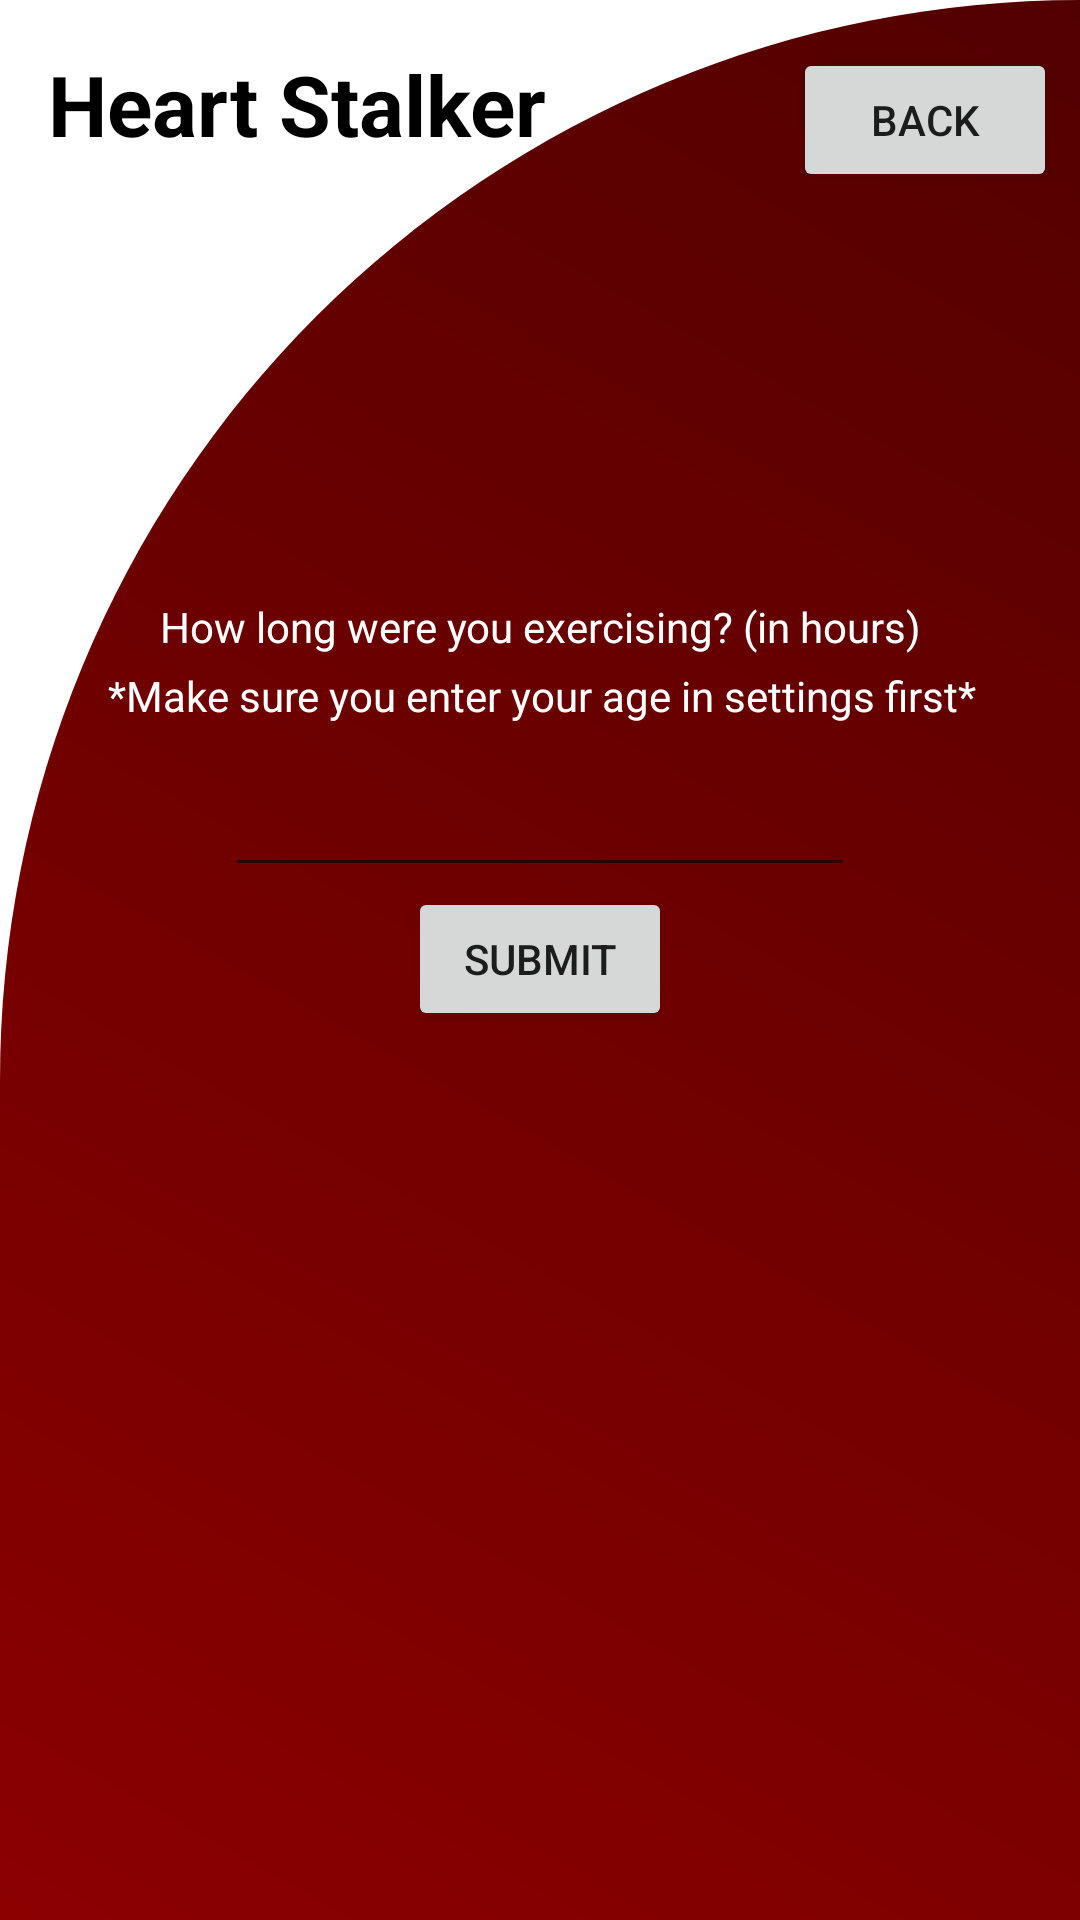

Here is an Android app screen rendered from its layout file. Give the layout XML and the strings, colors and styles it references.
<!-- AndroidManifest.xml: application theme Theme.HeartStalker -->
<!-- res/layout/activity_pop_up.xml -->
<?xml version="1.0" encoding="utf-8"?>
<androidx.constraintlayout.widget.ConstraintLayout xmlns:android="http://schemas.android.com/apk/res/android"
    xmlns:app="http://schemas.android.com/apk/res-auto"
    xmlns:tools="http://schemas.android.com/tools"
    android:id="@+id/relativeLayout"
    android:layout_width="match_parent"
    android:layout_height="match_parent"
    android:background="@drawable/backgroud"
    tools:context=".SettingActivity">


    <TextView
        android:id="@+id/titleTextView"
        android:layout_width="wrap_content"
        android:layout_height="wrap_content"
        android:layout_marginStart="16dp"
        android:layout_marginTop="16dp"
        android:layout_marginBottom="146dp"
        android:text="@string/HeartStalker"
        android:textColor="@color/black"
        android:textSize="28sp"
        android:textStyle="bold"
        app:layout_constraintBottom_toTopOf="@+id/textQuestion"
        app:layout_constraintStart_toStartOf="parent"
        app:layout_constraintTop_toTopOf="parent" />


    <TextView
        android:id="@+id/textQuestion"
        android:layout_width="wrap_content"
        android:layout_height="0dp"
        android:text="@string/how_long_were_you_exercising_n_in_hours"
        android:textAlignment="center"
        android:textColor="@color/white"
        app:layout_constraintBottom_toTopOf="@+id/editTimeInput"
        app:layout_constraintEnd_toEndOf="parent"
        app:layout_constraintStart_toStartOf="parent"
        app:layout_constraintTop_toBottomOf="@+id/titleTextView" />

    <TextView
        android:id="@+id/textQuestion2"
        android:layout_width="327dp"
        android:layout_height="32dp"
        android:text="@string/make_sure_you_enter_your_age_in_settings_first"
        android:textAlignment="center"
        android:textColor="@color/white"
        app:layout_constraintBottom_toTopOf="@+id/editTimeInput"
        app:layout_constraintEnd_toEndOf="parent"
        app:layout_constraintHorizontal_bias="0.512"
        app:layout_constraintStart_toStartOf="parent"
        app:layout_constraintTop_toBottomOf="@+id/textQuestion"
        app:layout_constraintVertical_bias="1.0" />

    <EditText
        android:id="@+id/editTimeInput"
        android:layout_width="wrap_content"
        android:layout_height="wrap_content"
        android:autofillHints=""
        android:ems="10"
        android:inputType="numberDecimal"
        android:textColor="@color/white"
        app:layout_constraintBottom_toTopOf="@+id/submitButtonExercise"
        app:layout_constraintEnd_toEndOf="@+id/textQuestion"
        app:layout_constraintStart_toStartOf="@+id/textQuestion"
        app:layout_constraintTop_toBottomOf="@+id/textQuestion" />

    <Button
        android:id="@+id/back"
        android:layout_width="wrap_content"
        android:layout_height="wrap_content"
        android:layout_marginTop="16dp"
        android:text="@string/back"
        app:layout_constraintEnd_toEndOf="parent"
        app:layout_constraintHorizontal_bias="0.913"
        app:layout_constraintStart_toEndOf="@+id/titleTextView"
        app:layout_constraintTop_toTopOf="parent" />

    <Button
        android:id="@+id/submitButtonExercise"
        android:layout_width="wrap_content"
        android:layout_height="wrap_content"
        android:layout_marginBottom="20sp"
        android:text="@string/submit"
        app:layout_constraintBottom_toTopOf="@+id/intensity"
        app:layout_constraintEnd_toEndOf="parent"
        app:layout_constraintStart_toStartOf="parent"
        app:layout_constraintTop_toBottomOf="@+id/editTimeInput" />

    <TextView
        android:id="@+id/HRDisplay"
        android:layout_width="wrap_content"
        android:layout_height="wrap_content"
        android:textColor="#FFFFFF"
        android:textSize="18sp"
        app:layout_constraintBottom_toTopOf="@+id/textQuestion"
        app:layout_constraintEnd_toEndOf="parent"
        app:layout_constraintHorizontal_bias="0.501"
        app:layout_constraintStart_toStartOf="parent"
        app:layout_constraintTop_toTopOf="parent"
        app:layout_constraintVertical_bias="0.875" />

    <TextView
        android:id="@+id/intensity"
        android:layout_width="wrap_content"
        android:layout_height="70dp"
        android:gravity="center"
        android:textColor="#FFFFFF"
        android:textSize="18sp"
        app:layout_constraintBottom_toBottomOf="parent"
        app:layout_constraintEnd_toEndOf="parent"
        app:layout_constraintHorizontal_bias="0.498"
        app:layout_constraintStart_toStartOf="parent"
        app:layout_constraintTop_toTopOf="parent"
        app:layout_constraintVertical_bias="0.638" />

    <TextView
        android:id="@+id/calories"
        android:layout_width="wrap_content"
        android:layout_height="70dp"
        android:gravity="center"
        android:textColor="#FFFFFF"
        android:textSize="20sp"
        app:layout_constraintBottom_toBottomOf="parent"
        app:layout_constraintEnd_toEndOf="parent"
        app:layout_constraintHorizontal_bias="0.498"
        app:layout_constraintStart_toStartOf="parent"
        app:layout_constraintTop_toBottomOf="@+id/intensity"
        app:layout_constraintVertical_bias="0.0" />


</androidx.constraintlayout.widget.ConstraintLayout>
<!-- resources referenced by this layout -->
<resources>
  <color name="black">#FF000000</color>
  <color name="white">#FFFFFFFF</color>
  <!-- drawable backgroud (drawable) -->
  <?xml version="1.0" encoding="utf-8"?>
  <shape xmlns:android="http://schemas.android.com/apk/res/android"
      android:shape="rectangle">
  
      <solid
          android:color="@color/colorPrimary"
          />
  
      <gradient
          android:angle="45"
          android:endColor="@color/colorSecondary"
          android:startColor="@color/colorPrimary"
          android:type="linear"
          />
  
      <corners
          android:topLeftRadius="1000dp"
          android:topRightRadius="0dp"
          />
  
  </shape>
  <string name="HeartStalker">Heart Stalker</string>
  <string name="back">back</string>
  <string name="how_long_were_you_exercising_n_in_hours">How long were you exercising? (in hours)</string>
  <string name="make_sure_you_enter_your_age_in_settings_first">*Make sure you enter your age in settings first*</string>
  <string name="submit">Submit</string>
  <style name="Theme.HeartStalker" parent="Theme.MaterialComponents.DayNight.NoActionBar">
          
          <item name="colorPrimary">@color/colorPrimary</item>
          <item name="colorPrimaryVariant">@color/colorSecondary</item>
          <item name="colorOnPrimary">@color/white</item>
          
          <item name="colorSecondary">@color/white</item>
          <item name="colorSecondaryVariant">@color/white</item>
          <item name="colorOnSecondary">@color/black</item>
          
          <item name="android:statusBarColor" tools:targetApi="l">?attr/colorPrimaryVariant</item>
          
      </style>
  <color name="colorPrimary">#8C0000</color>
  <color name="colorSecondary">#530000</color>
</resources>
